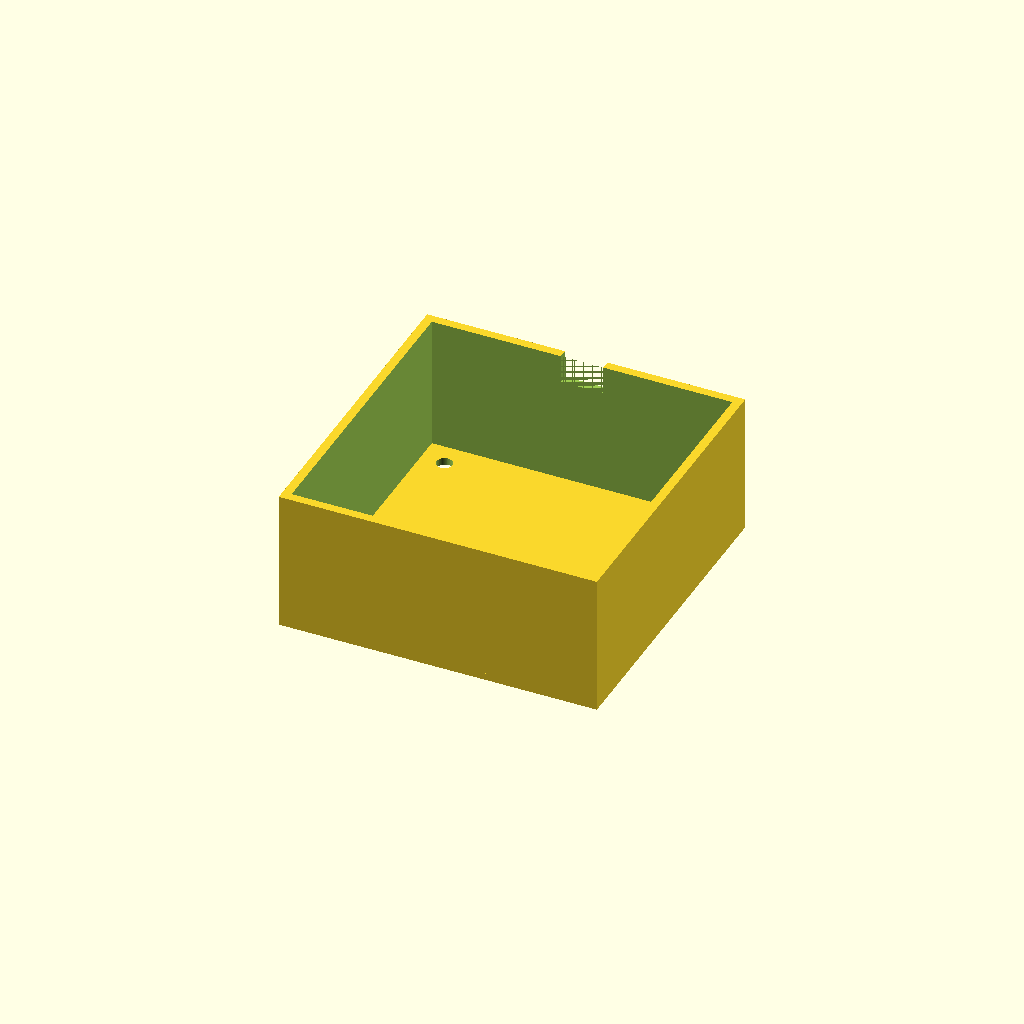
Cell 1: the model at its default parameters.
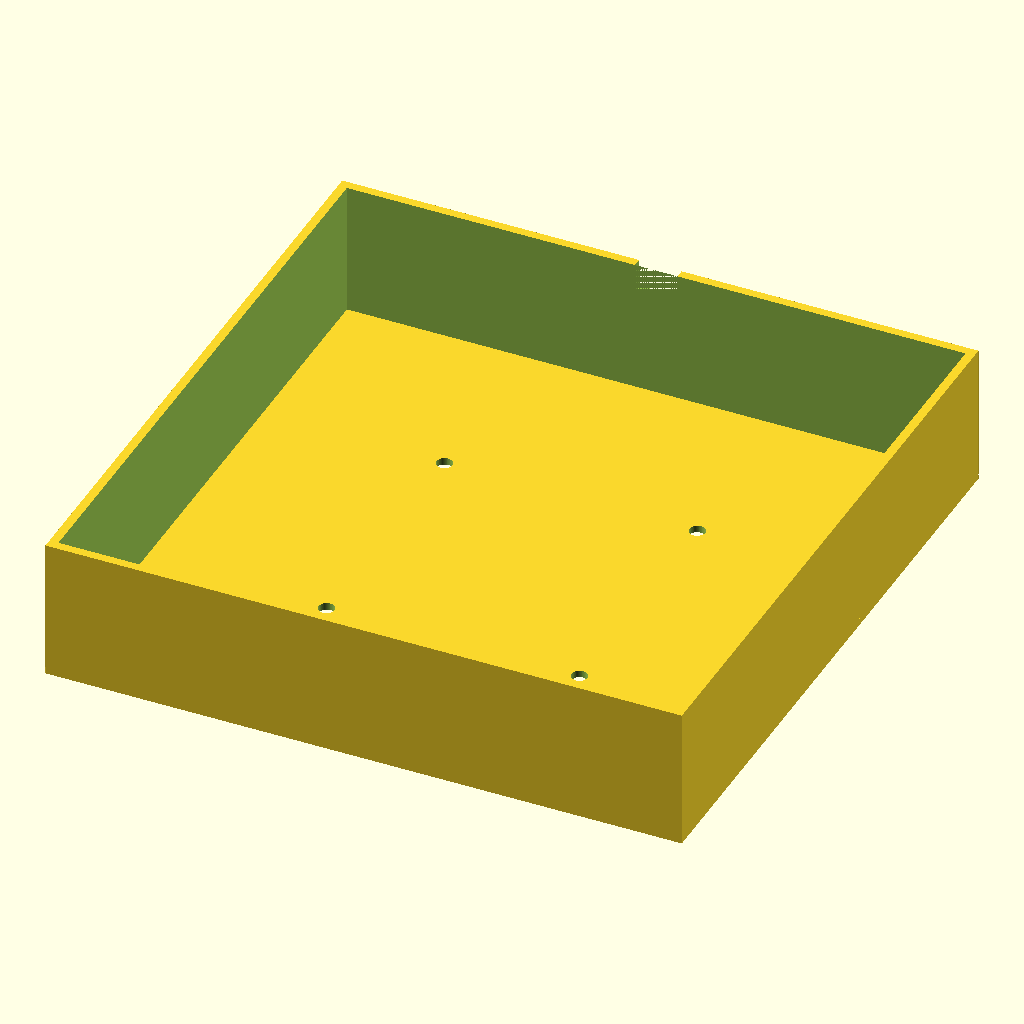
Cell 2: outer_dim = 180 (everything else at default).
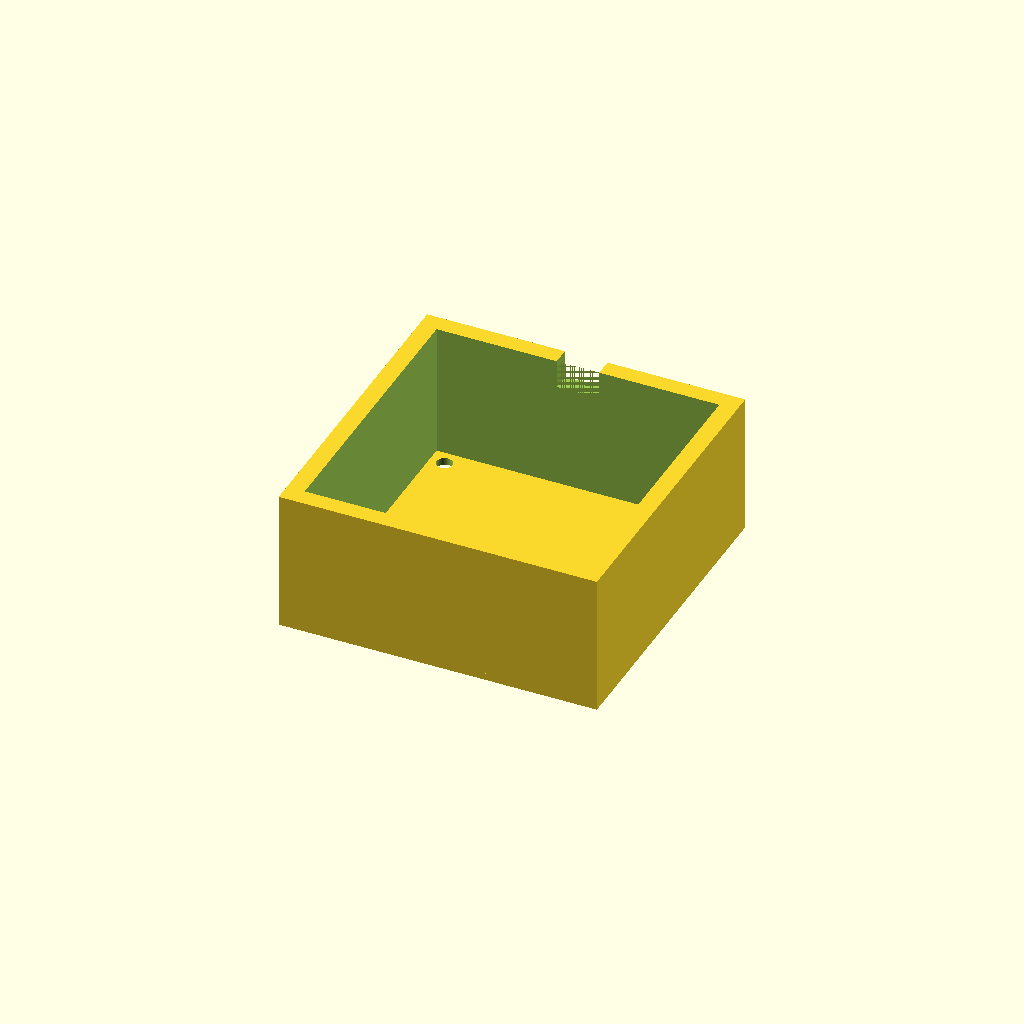
Cell 3: the same model with wall_thickness = 5.
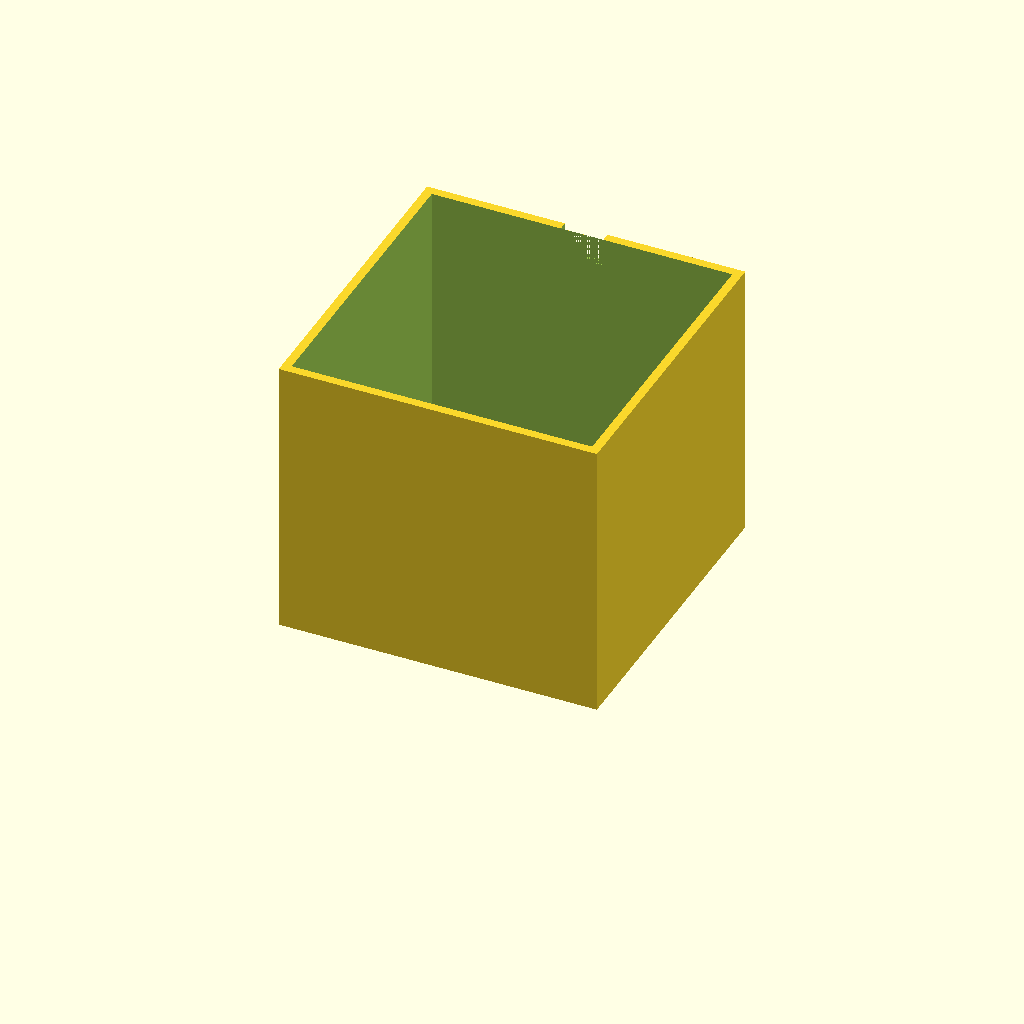
Cell 4: the same model with total_height = 80.
One fixed orthographic camera (rotation 55°, 0°, 25°; colour scheme Cornfield) for every cell.
The OpenSCAD source (bench/results/box-gemma-h4/code/tiiny_google_gemma-4-26B-A4B-it/stirrer_fan_housing_s1_checklist_a2.scad):
// Magnetic Stirrer Housing
// Designed for an 80mm PC fan.
// Print orientation: Top plate on the bed (z=0).
// Centered on X and Y.

// Dimensions
outer_dim      = 90.0;    // Outer width and length (mm)
top_thickness  = 2.0;     // Thickness of the top plate (mm)
wall_thickness = 2.5;     // Thickness of the four walls (mm)
total_height   = 40.0;    // Total height from top plate to open edge (mm)
hole_diam      = 4.5;     // Diameter of M4 screw holes (mm)
hole_pattern   = 71.5;    // Square pattern for fan mounting holes (mm)
notch_width    = 12.0;    // Width of the cable notch (mm)
notch_depth    = 8.0;     // Depth of the notch from the open edge (mm)

$fn = 64;

// Calculations
wall_height = total_height - top_thickness;

// We build the part starting from Z=0 to avoid "2 separate bodies" 
// and ensure the bounding box Z is exactly 40.0.
difference() {
    // --- MAIN BODY ---
    union() {
        // 1. The top plate (z=0 to z=2)
        // Centered on X and Y
        translate([-outer_dim/2, -outer_dim/2, 0])
            cube([outer_dim, outer_dim, top_thickness]);
        
        // 2. The four walls (z=2 to z=40)
        // We build the walls as a single hollowed block to ensure it's one body
        translate([-outer_dim/2, -outer_dim/2, top_thickness]) {
            difference() {
                // Outer wall boundary
                cube([outer_dim, outer_dim, wall_height]);
                // Inner cavity
                translate([wall_thickness, wall_thickness, -0.1])
                    cube([outer_dim - 2*wall_thickness, outer_dim - 2*wall_thickness, wall_height + 0.2]);
            }
        }
    }

    // --- SUBTRACTIONS ---

    // 1. Screw Holes (M4)
    // Pattern is 71.5mm square, centered on the plate.
    // Holes go through the top plate (z=0 to z=2).
    for (sx = [-1, 1], sy = [-1, 1]) {
        translate([sx * hole_pattern / 2, sy * hole_pattern / 2, -0.1])
            cylinder(h = top_thickness + 0.2, d = hole_diam);
    }

    // 2. Cable Notch
    // Centered along one wall, reaching 8mm down from the open edge.
    // Open edge is at Z = 40. Notch is from Z = 32 to Z = 40.
    // We place it on the wall at +Y (Y = outer_dim/2).
    // The notch cuts through the wall thickness.
    translate([-notch_width / 2, outer_dim / 2 - wall_thickness, total_height - notch_depth])
        cube([notch_width, wall_thickness + 0.2, notch_depth + 0.1]);
}
Parameter table extracted from the source (name, type, default, range or options):
outer_dim: number, default 90
top_thickness: number, default 2
wall_thickness: number, default 2.5
total_height: number, default 40
hole_diam: number, default 4.5
hole_pattern: number, default 71.5
notch_width: number, default 12
notch_depth: number, default 8
